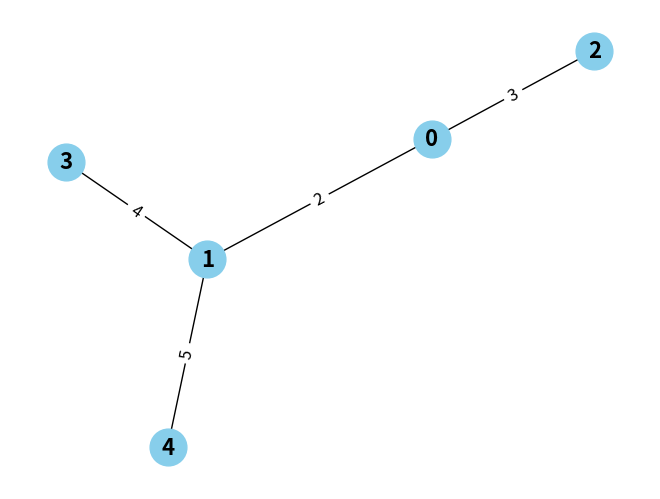

Generate this figure with matplotlib:
import matplotlib.pyplot as plt
import networkx as nx

class WeightedTree:
    def __init__(self, num_nodes):
        self.num_nodes = num_nodes
        self.adj_matrix = [[0] * num_nodes for _ in range(num_nodes)]

    def add_edge(self, node1, node2, weight):
        if node1 >= 0 and node1 < self.num_nodes and node2 >= 0 and node2 < self.num_nodes:
            self.adj_matrix[node1][node2] = weight
            self.adj_matrix[node2][node1] = weight  # 对于无向图

    def display(self):
        for row in self.adj_matrix:
            print(row)

    def visualize(self):
        G = nx.Graph()

        # 添加节点
        for i in range(self.num_nodes):
            G.add_node(i)

        # 添加带权重的边
        for i in range(self.num_nodes):
            for j in range(i+1, self.num_nodes):  # 避免重复添加无向边
                if self.adj_matrix[i][j] != 0:
                    G.add_edge(i, j, weight=self.adj_matrix[i][j])

        pos = nx.spring_layout(G)  # 节点的布局

        # 绘制节点和边
        nx.draw(G, pos, with_labels=True, node_color='skyblue', node_size=700, font_size=16, font_weight='bold')
        labels = nx.get_edge_attributes(G, 'weight')
        nx.draw_networkx_edge_labels(G, pos, edge_labels=labels, font_size=12)

        plt.show()

# 创建带权重的树并添加节点和边
tree = WeightedTree(5)
edges = [(0, 1, 2), (0, 2, 3), (1, 3, 4), (1, 4, 5)]
for edge in edges:
    tree.add_edge(edge[0], edge[1], edge[2])

# 打印带权重的邻接矩阵
tree.display()

# 可视化带权重的邻接矩阵
tree.visualize()
